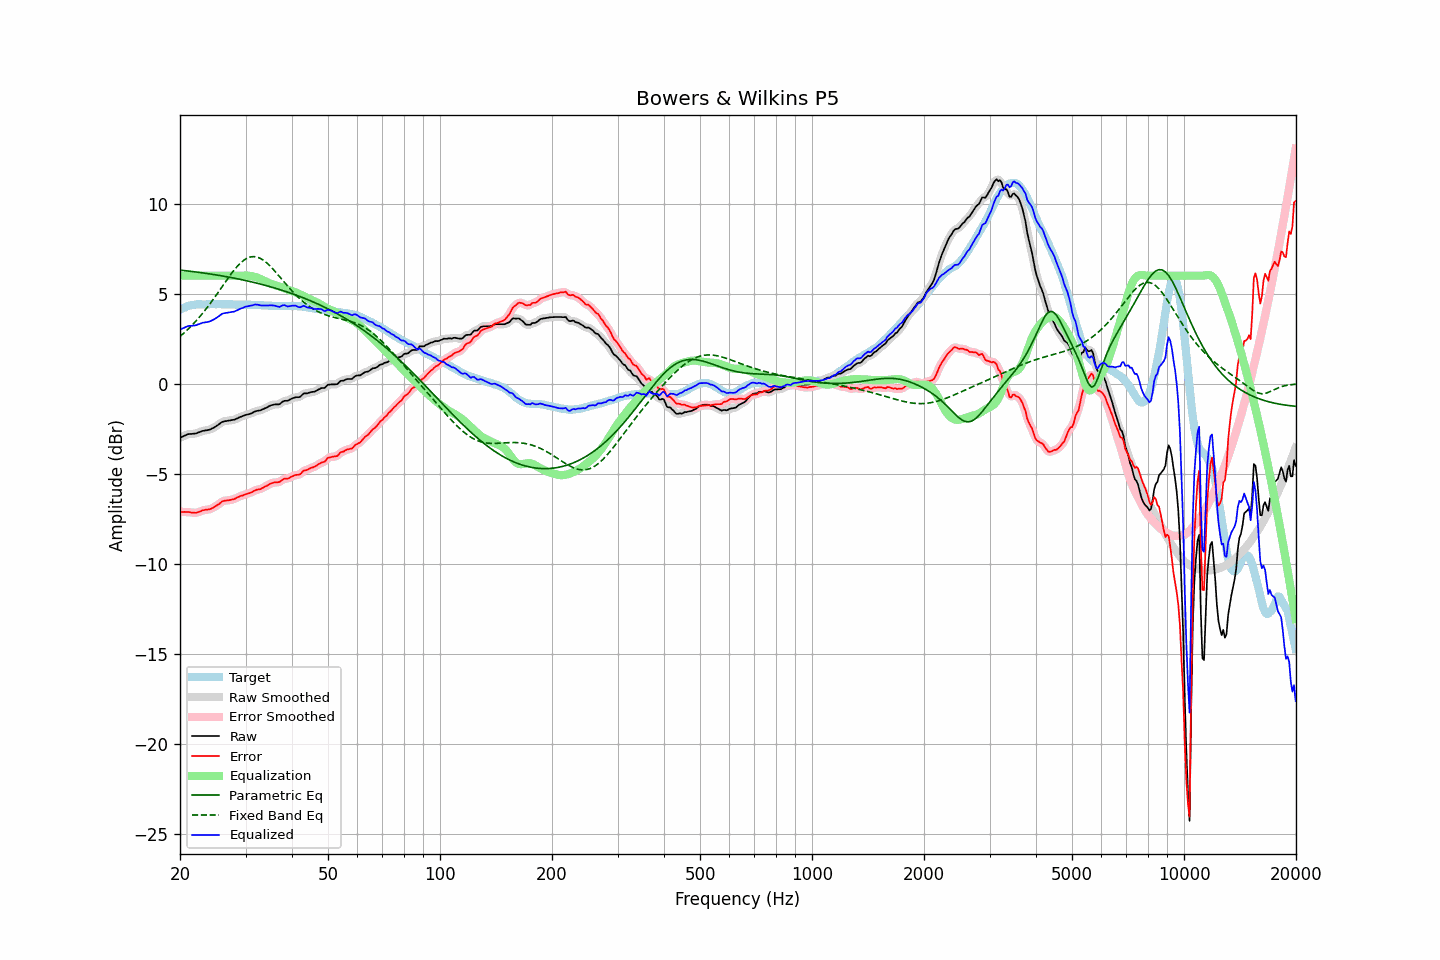

Data behind this chart, as committed beside it:
frequency, raw, error, smoothed, error_smoothed, equalization, parametric_eq, fixed_band_eq, equalized_raw, equalized_smoothed, target
20.00, -2.99, -7.09, -3.00, -7.10, 6.00, 6.31, 2.63, 3.01, 3.00, 4.10
20.20, -2.95, -7.10, -2.95, -7.10, 6.00, 6.30, 2.71, 3.05, 3.05, 4.15
20.40, -2.91, -7.11, -2.91, -7.10, 6.00, 6.29, 2.78, 3.09, 3.09, 4.20
20.61, -2.87, -7.10, -2.87, -7.11, 6.00, 6.28, 2.86, 3.13, 3.13, 4.23
20.81, -2.83, -7.11, -2.83, -7.11, 6.00, 6.27, 2.94, 3.17, 3.17, 4.28
21.02, -2.79, -7.11, -2.80, -7.11, 6.00, 6.26, 3.03, 3.21, 3.20, 4.32
21.23, -2.78, -7.12, -2.78, -7.13, 6.00, 6.25, 3.12, 3.22, 3.22, 4.34
21.44, -2.78, -7.14, -2.78, -7.14, 6.00, 6.24, 3.21, 3.22, 3.22, 4.36
21.66, -2.77, -7.15, -2.77, -7.15, 6.00, 6.23, 3.30, 3.23, 3.23, 4.38
21.87, -2.76, -7.15, -2.76, -7.15, 6.00, 6.22, 3.39, 3.24, 3.24, 4.39
22.09, -2.75, -7.16, -2.74, -7.15, 6.00, 6.20, 3.49, 3.25, 3.26, 4.41
22.31, -2.71, -7.13, -2.72, -7.13, 6.00, 6.19, 3.59, 3.29, 3.28, 4.42
22.54, -2.68, -7.10, -2.68, -7.10, 6.00, 6.18, 3.69, 3.32, 3.32, 4.42
22.76, -2.65, -7.07, -2.65, -7.06, 6.00, 6.17, 3.80, 3.35, 3.35, 4.41
22.99, -2.61, -7.02, -2.62, -7.03, 6.00, 6.16, 3.91, 3.39, 3.38, 4.40
23.22, -2.60, -7.00, -2.60, -7.00, 6.00, 6.14, 4.02, 3.40, 3.40, 4.40
23.45, -2.58, -6.98, -2.58, -6.99, 6.00, 6.13, 4.13, 3.42, 3.42, 4.40
23.69, -2.57, -6.98, -2.57, -6.98, 6.00, 6.12, 4.25, 3.43, 3.43, 4.41
23.92, -2.55, -6.96, -2.55, -6.96, 6.00, 6.10, 4.36, 3.45, 3.45, 4.41
24.16, -2.52, -6.94, -2.52, -6.94, 6.00, 6.09, 4.48, 3.48, 3.48, 4.42
24.40, -2.47, -6.90, -2.48, -6.90, 6.00, 6.08, 4.61, 3.53, 3.52, 4.43
24.65, -2.43, -6.85, -2.43, -6.85, 6.00, 6.06, 4.73, 3.57, 3.57, 4.42
24.89, -2.38, -6.80, -2.38, -6.80, 6.00, 6.05, 4.86, 3.62, 3.62, 4.42
25.14, -2.32, -6.74, -2.32, -6.74, 6.00, 6.03, 4.98, 3.68, 3.68, 4.42
25.39, -2.26, -6.69, -2.26, -6.68, 6.00, 6.02, 5.11, 3.74, 3.74, 4.43
25.65, -2.19, -6.62, -2.19, -6.61, 6.00, 6.01, 5.24, 3.81, 3.81, 4.42
25.91, -2.12, -6.54, -2.13, -6.55, 6.00, 5.99, 5.37, 3.88, 3.87, 4.41
26.16, -2.09, -6.50, -2.09, -6.51, 6.00, 5.97, 5.50, 3.91, 3.91, 4.41
26.43, -2.07, -6.48, -2.07, -6.48, 6.00, 5.96, 5.63, 3.93, 3.93, 4.41
26.69, -2.06, -6.47, -2.06, -6.47, 6.00, 5.94, 5.75, 3.94, 3.94, 4.41
26.96, -2.04, -6.46, -2.04, -6.46, 6.00, 5.93, 5.88, 3.96, 3.96, 4.42
27.23, -2.03, -6.45, -2.03, -6.45, 6.00, 5.91, 6.00, 3.97, 3.97, 4.42
27.50, -2.01, -6.43, -2.02, -6.43, 6.00, 5.89, 6.12, 3.99, 3.98, 4.42
27.77, -2.00, -6.41, -2.00, -6.41, 6.00, 5.88, 6.24, 4.00, 4.00, 4.40
28.05, -1.98, -6.38, -1.98, -6.38, 6.00, 5.86, 6.35, 4.02, 4.02, 4.40
28.33, -1.94, -6.33, -1.94, -6.34, 6.00, 5.84, 6.45, 4.06, 4.06, 4.39
28.62, -1.90, -6.29, -1.90, -6.29, 6.00, 5.82, 6.56, 4.10, 4.10, 4.39
28.90, -1.85, -6.25, -1.86, -6.25, 6.00, 5.80, 6.65, 4.15, 4.14, 4.40
29.19, -1.82, -6.21, -1.82, -6.22, 6.00, 5.79, 6.73, 4.18, 4.18, 4.39
29.48, -1.79, -6.20, -1.79, -6.18, 6.00, 5.77, 6.81, 4.21, 4.22, 4.40
29.78, -1.75, -6.15, -1.75, -6.15, 6.01, 5.75, 6.88, 4.26, 4.25, 4.39
30.08, -1.72, -6.12, -1.73, -6.12, 6.01, 5.73, 6.93, 4.29, 4.28, 4.40
30.38, -1.70, -6.09, -1.70, -6.09, 6.00, 5.71, 6.98, 4.30, 4.30, 4.39
30.68, -1.68, -6.07, -1.68, -6.07, 5.99, 5.69, 7.01, 4.31, 4.31, 4.39
30.99, -1.65, -6.04, -1.65, -6.03, 5.98, 5.67, 7.04, 4.33, 4.33, 4.39
31.30, -1.61, -6.00, -1.61, -5.99, 5.97, 5.65, 7.05, 4.35, 4.36, 4.38
31.61, -1.56, -5.94, -1.57, -5.94, 5.95, 5.63, 7.06, 4.38, 4.38, 4.38
31.93, -1.52, -5.90, -1.53, -5.90, 5.92, 5.60, 7.05, 4.40, 4.40, 4.38
32.24, -1.50, -5.87, -1.50, -5.88, 5.89, 5.58, 7.03, 4.39, 4.39, 4.37
32.57, -1.48, -5.86, -1.48, -5.85, 5.86, 5.56, 7.00, 4.38, 4.38, 4.37
32.89, -1.47, -5.84, -1.46, -5.83, 5.82, 5.54, 6.96, 4.35, 4.36, 4.37
33.22, -1.43, -5.79, -1.43, -5.79, 5.78, 5.51, 6.91, 4.35, 4.35, 4.36
33.55, -1.39, -5.75, -1.40, -5.75, 5.74, 5.49, 6.85, 4.34, 4.34, 4.36
33.89, -1.35, -5.69, -1.35, -5.70, 5.69, 5.47, 6.78, 4.34, 4.34, 4.34
34.23, -1.31, -5.66, -1.31, -5.65, 5.65, 5.44, 6.71, 4.34, 4.34, 4.35
34.57, -1.26, -5.60, -1.26, -5.60, 5.61, 5.42, 6.62, 4.34, 4.35, 4.34
34.92, -1.21, -5.55, -1.22, -5.55, 5.57, 5.39, 6.54, 4.36, 4.35, 4.33
35.27, -1.18, -5.51, -1.18, -5.51, 5.54, 5.37, 6.44, 4.35, 4.36, 4.33
35.62, -1.16, -5.49, -1.16, -5.49, 5.51, 5.34, 6.35, 4.35, 4.35, 4.33
35.97, -1.14, -5.46, -1.15, -5.47, 5.48, 5.31, 6.25, 4.34, 4.33, 4.32
... 635 more rows
